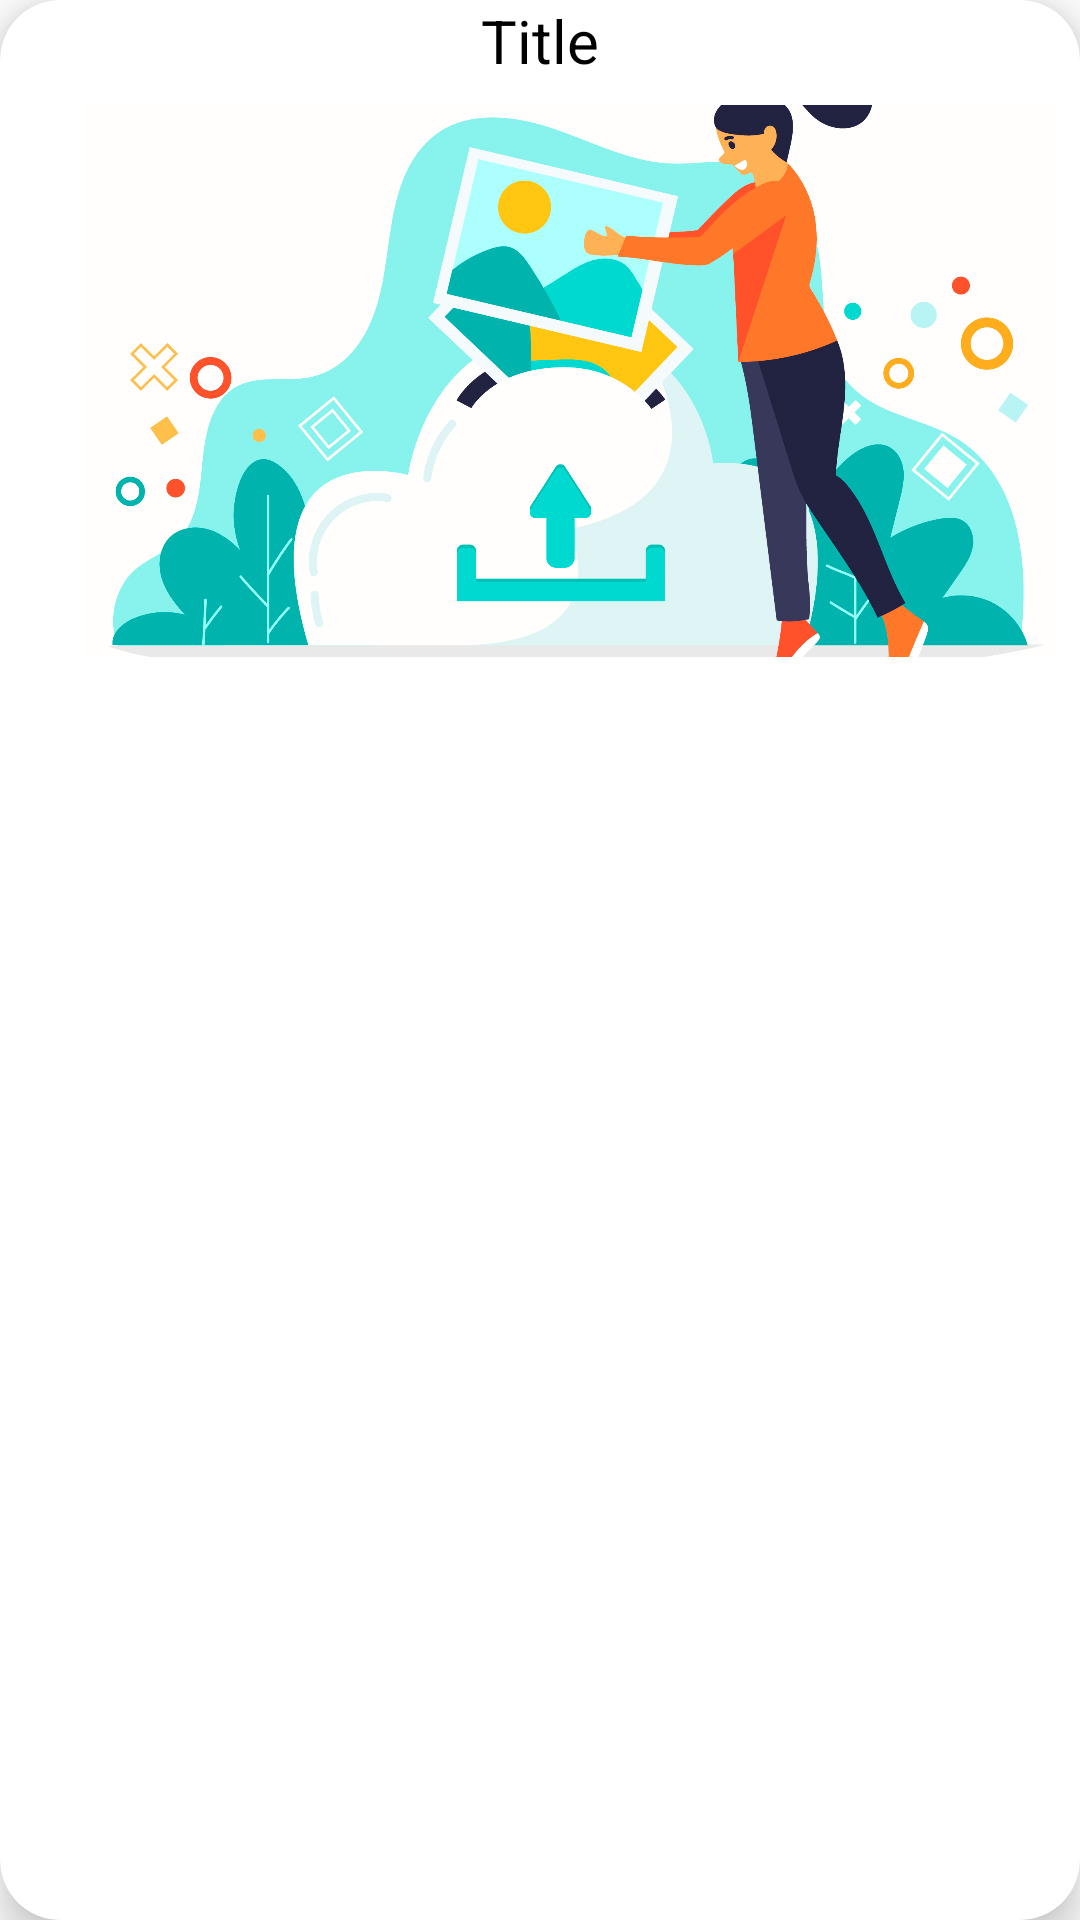

This screen was rendered from an Android layout file. Write that file and the resources it references.
<!-- AndroidManifest.xml: application theme Theme.Pharmeds -->
<!-- res/layout/recycler_healthlibrary.xml -->
<?xml version="1.0" encoding="utf-8"?>
<androidx.cardview.widget.CardView xmlns:android="http://schemas.android.com/apk/res/android"
    android:layout_width="match_parent"
    android:layout_height="wrap_content"
    xmlns:app="http://schemas.android.com/apk/res-auto"
    xmlns:tools="http://schemas.android.com/tools"
    android:id="@+id/recyclerviewhealthlibrary"
    android:layout_marginStart="12dp"
    android:layout_marginEnd="12dp"
    android:layout_marginVertical="10dp"
    app:cardCornerRadius="20dp"
    app:cardElevation="8dp">
<RelativeLayout
    android:layout_width="match_parent"
    android:layout_height="wrap_content"
    >

    <TextView
        android:id="@+id/rectitle"
        android:layout_width="match_parent"
        android:layout_height="wrap_content"
        android:layout_alignParentTop="true"
        android:layout_alignParentRight="true"
        android:text="Title"
        android:gravity="center"
        android:textColor="@color/black"
        android:textSize="20sp" />

    <com.google.android.material.imageview.ShapeableImageView
        android:id="@+id/recimage"
        android:layout_width="match_parent"
        android:layout_height="200dp"
        android:layout_below="@id/rectitle"
        android:layout_marginStart="20dp"
        android:padding="8dp"
        android:scaleType="centerCrop"
        android:src="@drawable/uploadimage"
        app:shapeAppearanceOverlay="@style/roundedImageViewRounded" />

</RelativeLayout>
</androidx.cardview.widget.CardView>
<!-- resources referenced by this layout -->
<resources>
  <color name="black">#FF000000</color>
  <!-- drawable uploadimage: png bitmap (drawable, 866934 bytes) -->
  <style name="roundedImageViewRounded" parent="ShapeAppearance.MaterialComponents">
          <item name="cornerFamily">rounded</item>
          <item name="cornerSizeTopLeft">0dp</item>
          <item name="cornerSizeTopRight">0dp</item>
          <item name="cornerSizeBottomRight">0dp</item>
          <item name="cornerSizeBottomLeft">0dp</item>
      </style>
  <style name="Theme.Pharmeds" parent="Theme.MaterialComponents.DayNight.NoActionBar">
          
          <item name="colorPrimary">@color/teal_700</item>
          <item name="colorPrimaryDark">@color/white</item>
          <item name="colorPrimaryVariant">@color/teal_200</item>
          <item name="colorOnPrimary">@color/white</item>
          
          <item name="colorSecondary">@color/teal_200</item>
          <item name="colorSecondaryVariant">@color/teal_700</item>
          <item name="colorOnSecondary">@color/black</item>
  
      </style>
  <color name="teal_700">#FF018786</color>
  <color name="white">#FFFFFFFF</color>
  <color name="teal_200">#FF03DAC5</color>
</resources>
